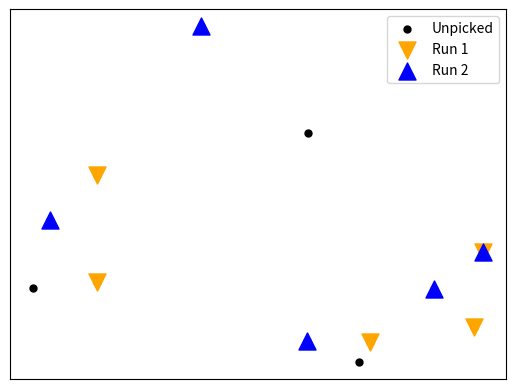

Generate this figure with matplotlib: (Note: this script raises an exception after producing the figure.)
import matplotlib.pyplot as plt
import numpy as np


np.random.seed(42)  # Setting a seed for reproducibility
x_coordinates = np.random.rand(12) * 10  # Random x coordinates between 0 and 10
y_coordinates = np.random.rand(12) * 10  # Random y coordinates between 0 and 10

np.random.seed(3)
all_indices = list(range(12))
np.random.shuffle(all_indices)

x_indices = all_indices[:5]
o_indices = all_indices[4:9]


# Mark 4 points as 'x'
# x_indices = [0, 3, 6, 9]
x_x = [x_coordinates[i] for i in x_indices]
x_y = [y_coordinates[i] for i in x_indices]

# Mark 4 points as 'o'
# o_indices = [1, 4, 7, 10]
o_x = [x_coordinates[i] for i in o_indices]
o_y = [y_coordinates[i] for i in o_indices]


fig = plt.figure()
plt.rcParams['figure.figsize'] = [6, 4]

# Plot the points
plt.scatter(x_coordinates, y_coordinates, marker='.', label='Unpicked', color="black", s=100)
plt.scatter(x_x, x_y, marker='v', label='Run 1', color="orange", s=150)
plt.scatter(o_x, o_y, marker='^', label='Run 2', color="blue", s=150)

# Add labels and legend
plt.xlabel('')
plt.ylabel('')
plt.xticks([])
plt.yticks([])

plt.legend()

# Show the plot
plt.grid()
plt.savefig("Fig/NDSource/Restart.pdf", bbox_inches='tight')

plt.show()



